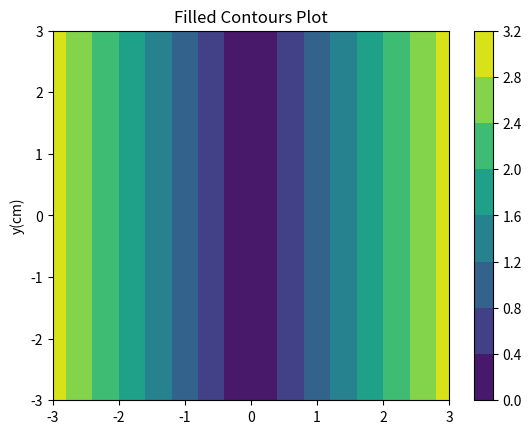

The script that saved this image:
import numpy as np
import matplotlib.pyplot as plt
xlist=np.linspace(-3.0,3.0,100)
ylist=np.linspace(-3.0,3.0,100)
X,Y = np.meshgrid(xlist,ylist)
Z=np.sqrt(X**2,Y**2)
fig,ax=plt.subplots(1,1)
cp=ax.contourf(X,Y,Z)
fig.colorbar(cp)
ax.set_title('Filled Contours Plot')
#ax.set_x_laber
ax.set_ylabel('y(cm)')
plt.show()

